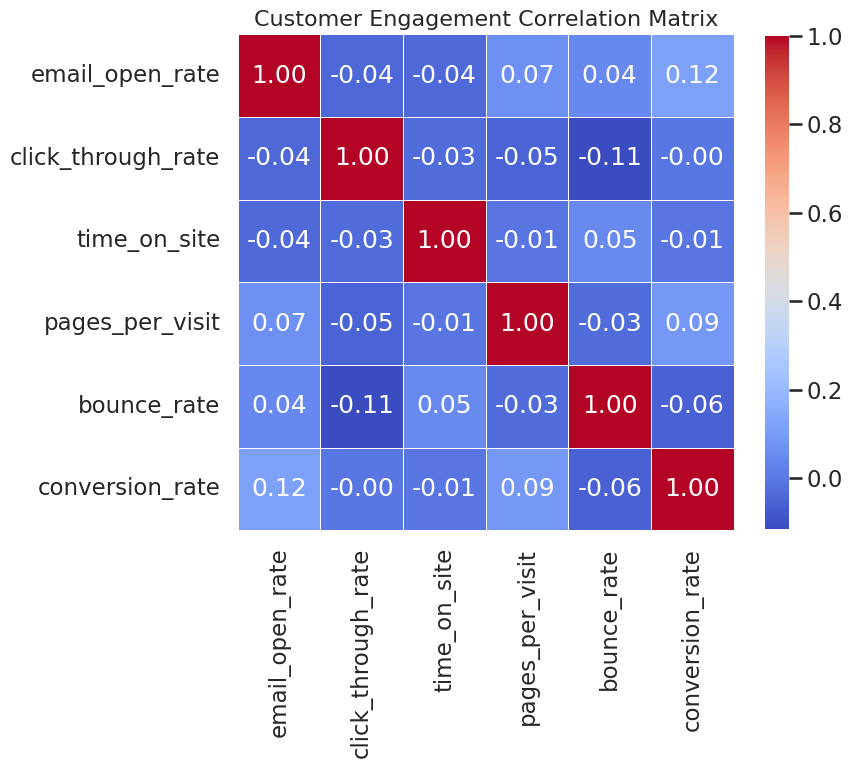

Source code (Python):
import seaborn as sns
import matplotlib.pyplot as plt
import pandas as pd
import numpy as np

# Set random seed for reproducibility
np.random.seed(42)

# Set Seaborn style and context
sns.set_style("whitegrid")
sns.set_context("talk")

# Generate synthetic customer engagement data
n_samples = 300
data = pd.DataFrame({
    "email_open_rate": np.clip(np.random.normal(0.5, 0.1, n_samples), 0, 1),
    "click_through_rate": np.clip(np.random.normal(0.2, 0.05, n_samples), 0, 1),
    "time_on_site": np.random.normal(120, 30, n_samples),  # in seconds
    "pages_per_visit": np.random.normal(5, 1.5, n_samples),
    "bounce_rate": np.clip(np.random.normal(0.4, 0.1, n_samples), 0, 1),
    "conversion_rate": np.clip(np.random.normal(0.05, 0.02, n_samples), 0, 1),
})

# Compute correlation matrix
corr = data.corr()

# Create figure and heatmap
plt.figure(figsize=(8, 8))  # 8 inches * 64 dpi = 512 pixels
heatmap = sns.heatmap(
    corr,
    annot=True,
    fmt=".2f",
    cmap="coolwarm",
    square=True,
    linewidths=0.5,
    cbar_kws={"shrink": 0.8}
)

# Add title
plt.title("Customer Engagement Correlation Matrix", fontsize=16)

# Save figure with required dimensions
plt.savefig("chart.png", dpi=64, bbox_inches="tight")